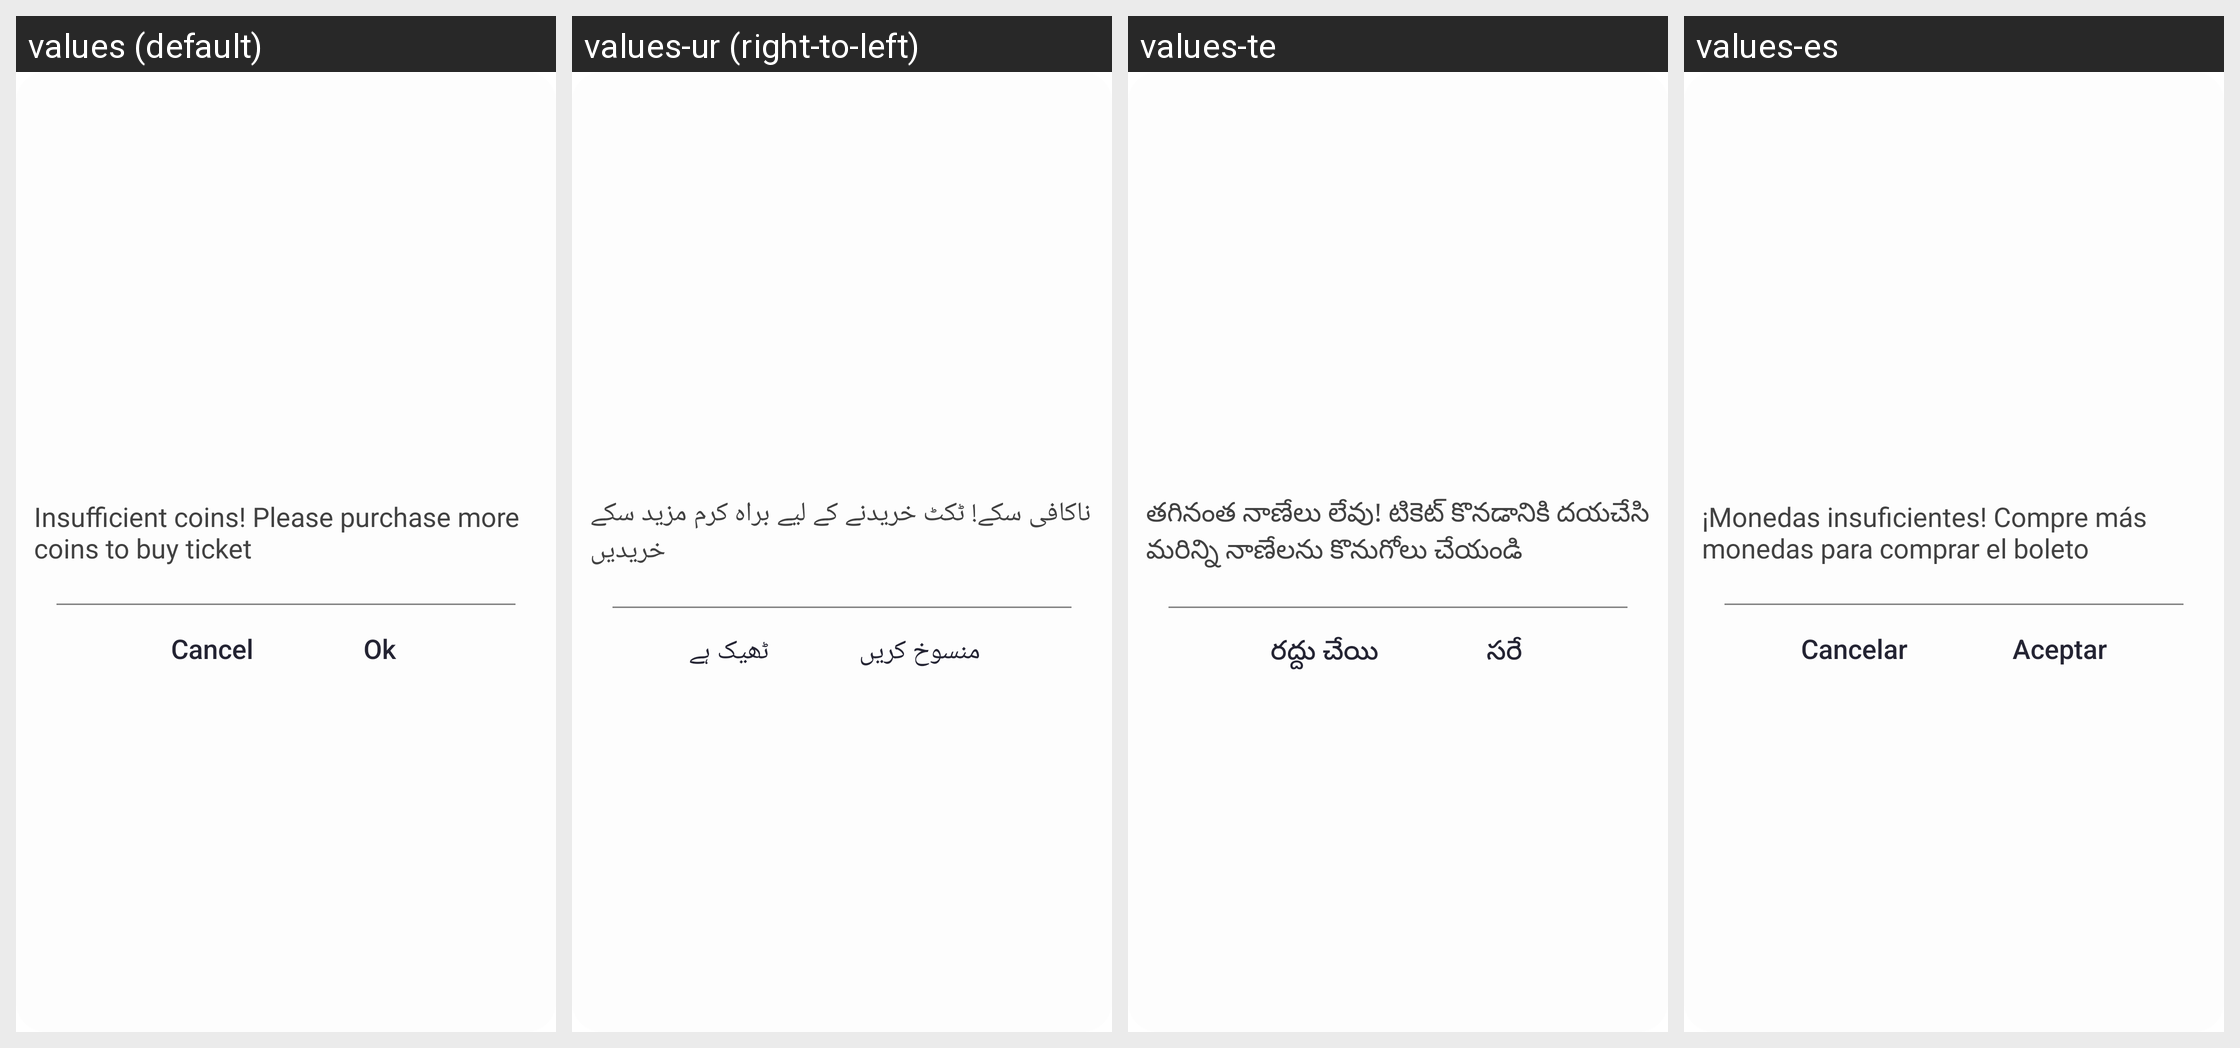

Here is an Android app screen in its default locale and in the app's own translations. Write out the translated-string differences for the strings that appear on this screen.
Android screen res/layout/dialog_ticket.xml rendered under 4 locales, left to right: values (default), values-ur (right-to-left), values-te, values-es. Device: Nexus 5 (rendered at 1080×1920; each locale shown at half size, 540×960, under a caption strip naming it); theme AppTheme.
Other locales in the repository, not shown: values-ar, values-bn, values-de, values-fr, values-hi, values-it, values-pt, values-ta.
Strings drawn on this screen, with the default value and each locale's value (text and hints the layout hard-codes, and strings that could not be matched under every locale, appear in the picture but are not listed):

string242
  values: Insufficient coins! Please purchase more coins to buy ticket
  values-ur: ناکافی سکے! ٹکٹ خریدنے کے لیے براہ کرم مزید سکے خریدیں
  values-te: తగినంత నాణేలు లేవు! టికెట్ కొనడానికి దయచేసి మరిన్ని నాణేలను కొనుగోలు చేయండి
  values-es: ¡Monedas insuficientes! Compre más monedas para comprar el boleto

string107
  values: Cancel
  values-ur: منسوخ کریں
  values-te: రద్దు చేయి
  values-es: Cancelar

string37
  values: Ok
  values-ur: ٹھیک ہے
  values-te: సరే
  values-es: Aceptar
